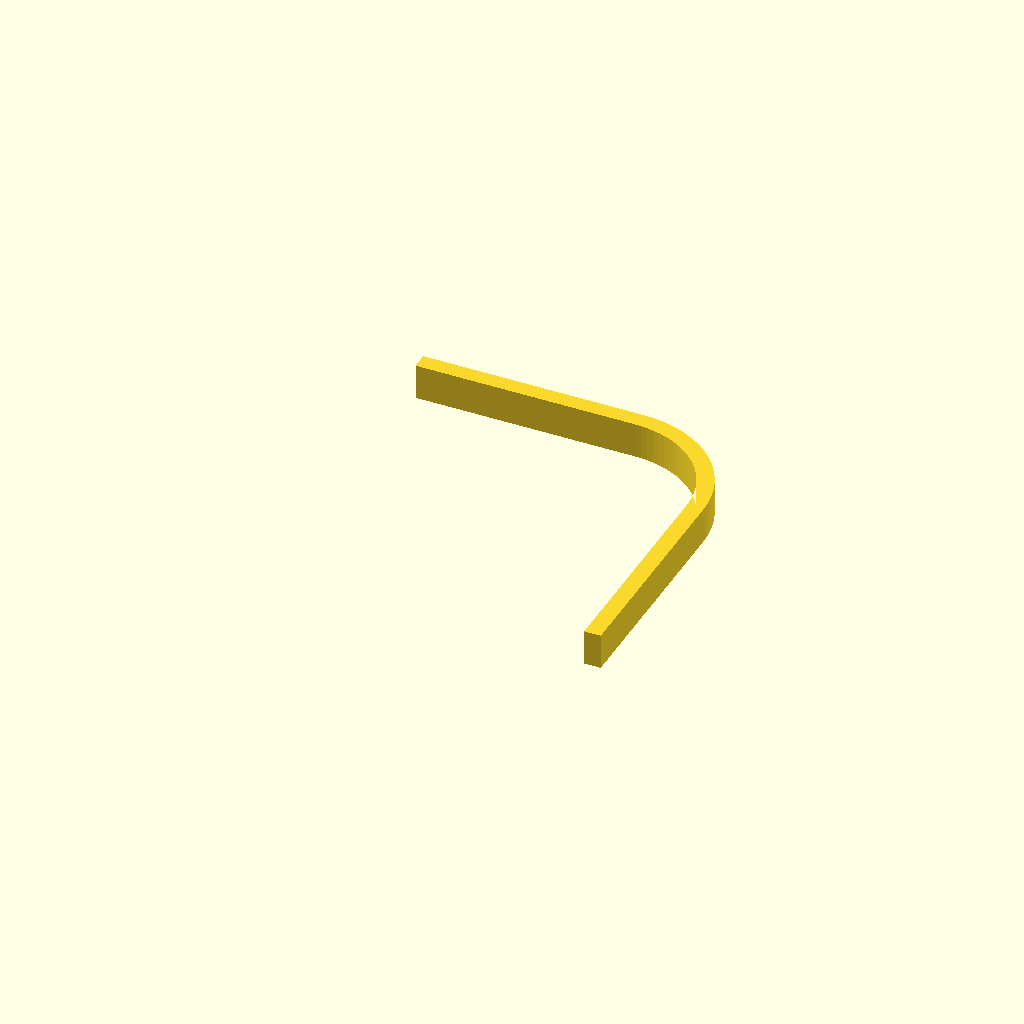
Cell 1: rendered with the file's own defaults.
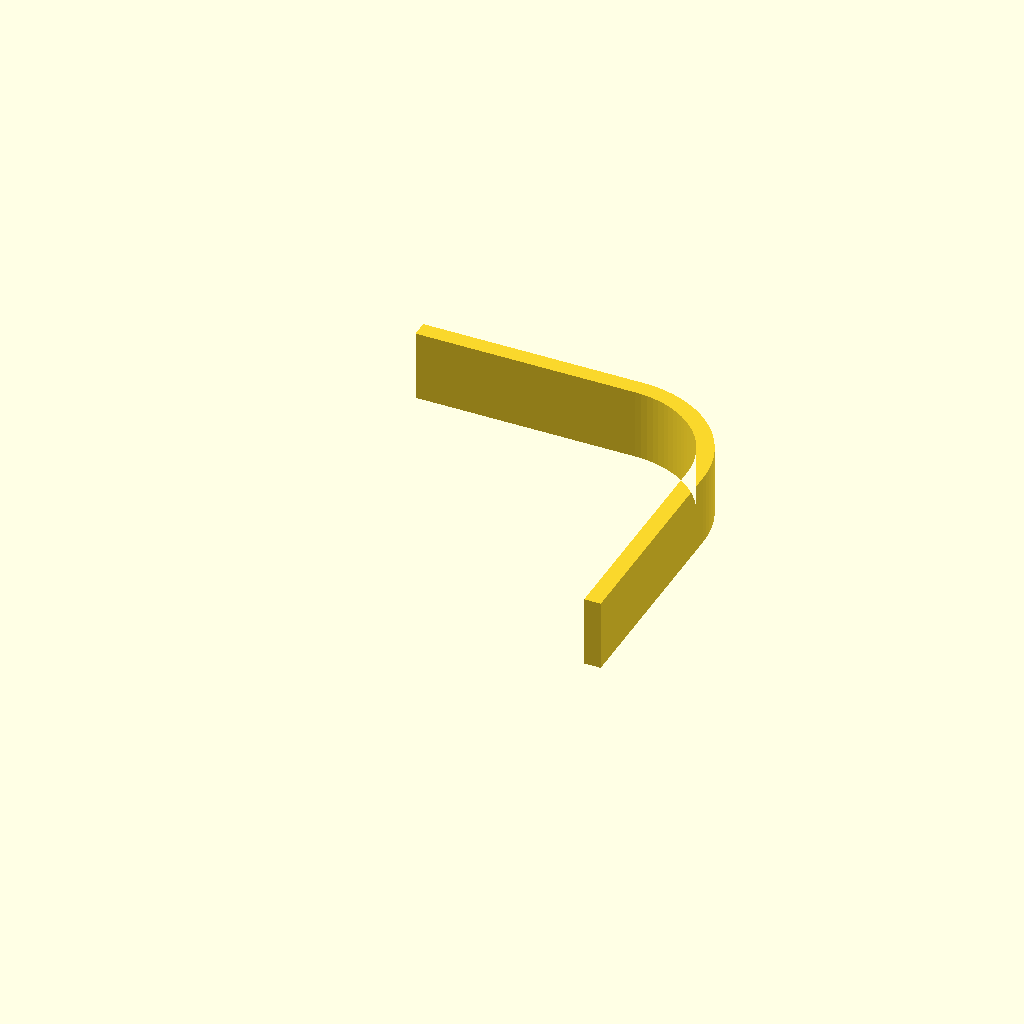
Cell 2: ipad_d = 12.8 (everything else at default).
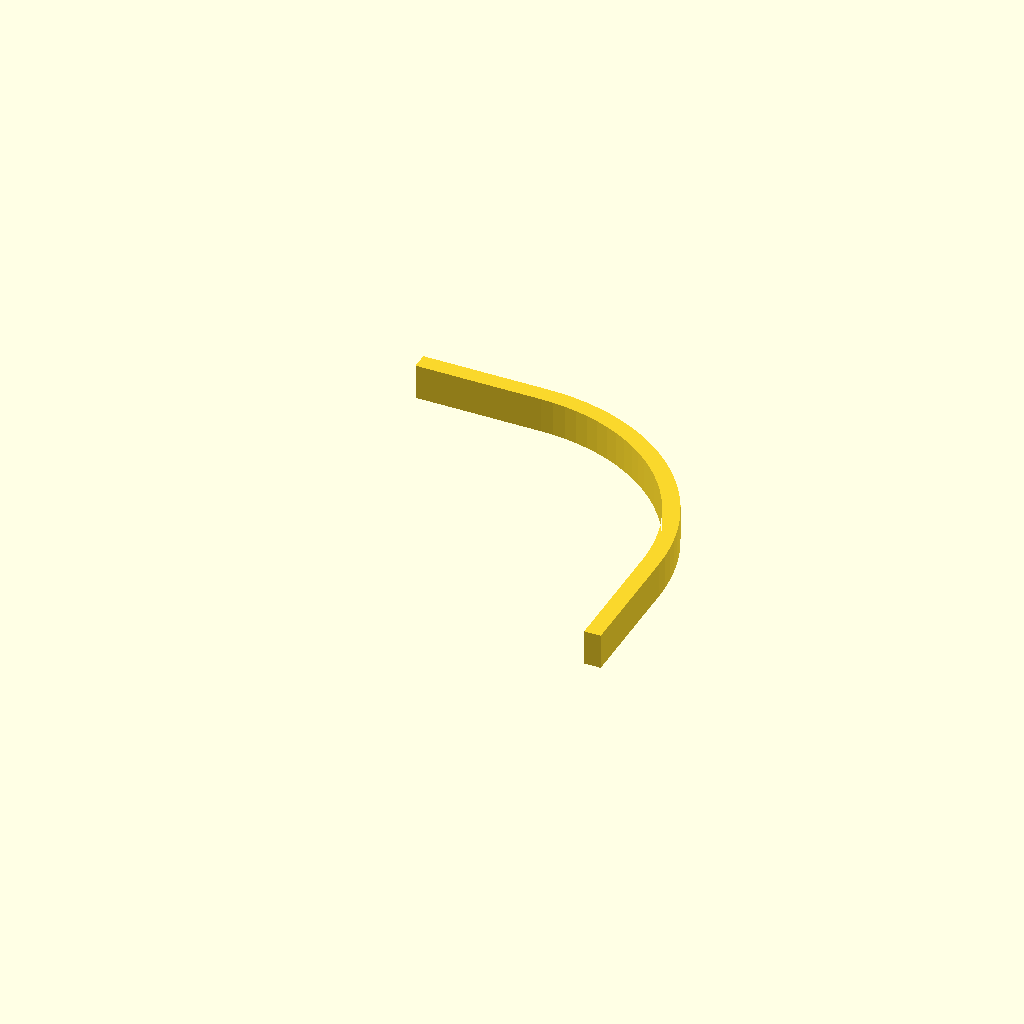
Cell 3: the same model with ipad_r = 34.
All cells are drawn from one camera (rotation 55°, 0°, 25°, orthographic, colour scheme Cornfield), so only the parameter changes between them.
Source of the model, experiments/ipad-frame/ipad-frame-corner.scad:
// Corner fit-check test piece, cut from the iPad Pro 12.9" skeleton frame.
// All four corners of the rounded-rect frame are identical, so ONE corner piece
// validates corner radius + clearance + wall for the whole frame. Cheap + fast.
// Snap it onto a real iPad corner to confirm fit before committing to the full part.

/* ---- must match ipad-frame.scad ---- */
ipad_w  = 280.6;
ipad_h  = 214.9;
ipad_d  = 6.4;
ipad_r  = 17;
clr   = 0.4;
wall  = 3.0;
band  = ipad_d;
$fn = 96;

leg = 60;   // how far the test piece extends along each edge from the corner

/* ---- derived (same as full frame) ---- */
in_w = ipad_w + 2*clr;
in_h = ipad_h + 2*clr;
in_r = ipad_r + clr;
out_w = in_w + 2*wall;
out_h = in_h + 2*wall;
out_r = in_r + wall;

module rrect(w, h, r) {
    hull()
        for (x = [-1, 1], y = [-1, 1])
            translate([x*(w/2 - r), y*(h/2 - r)])
                circle(r = r);
}

module frame_solid() {
    linear_extrude(height = band)
        difference() {
            rrect(out_w, out_h, out_r);
            rrect(in_w, in_h, in_r);
        }
}

// cut the +x/+y corner, then move it back to the origin for printing
translate([-(out_w/2 - leg), -(out_h/2 - leg), 0])
intersection() {
    frame_solid();
    translate([out_w/2 - leg, out_h/2 - leg, -1])
        cube([leg + 1, leg + 1, band + 2]);
}
Parameter table extracted from the source (name, type, default, range or options):
ipad_w: number, default 280.6
ipad_h: number, default 214.9
ipad_d: number, default 6.4
ipad_r: number, default 17
clr: number, default 0.4
wall: number, default 3
leg: number, default 60
